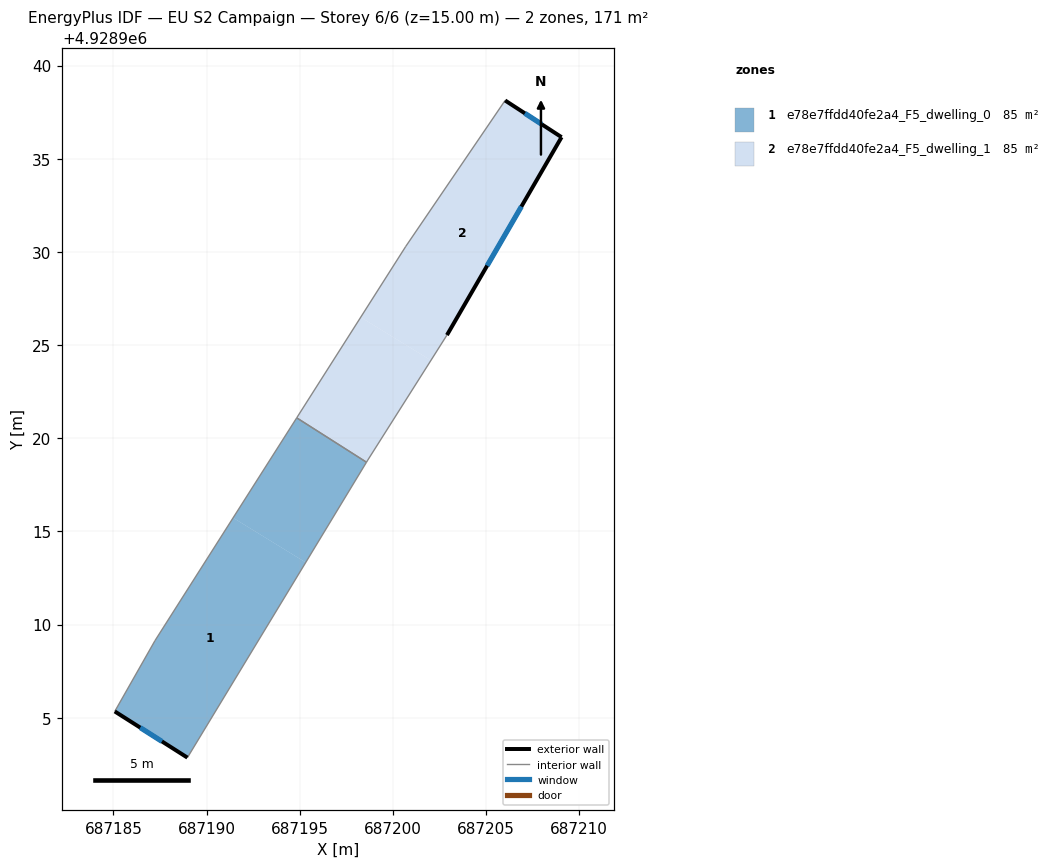
=== STOREY PLAN SPEC (per zone: floor XY polygon, exterior-wall plan segments, windows/doors) ===
zone 1: e78e7ffdd40fe2a4_F5_dwelling_0  (85.5 m²)
  floor: (687198.58, 4928918.71) (687195.32, 4928913.33) (687191.43, 4928915.73) (687194.84, 4928921.09)
  floor: (687195.32, 4928913.33) (687188.97, 4928902.86) (687185.07, 4928905.34) (687187.23, 4928909.14) (687191.43, 4928915.73)
  exterior wall: (687185.07, 4928905.34) – (687188.97, 4928902.86)  [4.6 m]
    window: (687186.44, 4928904.47) – (687187.61, 4928903.73)  [1.2 m²]
  interior walls: 4
zone 2: e78e7ffdd40fe2a4_F5_dwelling_1  (85.5 m²)
  floor: (687209.05, 4928936.16) (687202.90, 4928925.54) (687202.04, 4928924.18) (687198.27, 4928926.49) (687200.69, 4928930.30) (687206.02, 4928938.13)
  floor: (687202.04, 4928924.18) (687198.65, 4928918.83) (687198.58, 4928918.71) (687194.84, 4928921.09) (687198.27, 4928926.49)
  exterior wall: (687209.05, 4928936.16) – (687206.02, 4928938.13)  [3.6 m]
    window: (687207.99, 4928936.85) – (687207.09, 4928937.44)  [1.0 m²]
  exterior wall: (687202.90, 4928925.54) – (687209.05, 4928936.16)  [12.3 m]
    window: (687205.06, 4928929.26) – (687206.90, 4928932.43)  [3.3 m²]
  interior walls: 5

=== DERIVED (storey summary) ===
Building: EU S2 Campaign
Storey: 6 of 6  (floor level z = 15.00 m)
Storey gross floor area: 171.0 m²
Zones on this storey: 2
  - e78e7ffdd40fe2a4_F5_dwelling_0: floor 85.5 m²; exterior wall 4.6 m (13.9 m²); 1 window(s) 1.2 m²; WWR 8.9%
  - e78e7ffdd40fe2a4_F5_dwelling_1: floor 85.5 m²; exterior wall 15.9 m (47.7 m²); 2 window(s) 4.3 m²; WWR 8.9%
Zone adjacency (shared interzone walls):
  - e78e7ffdd40fe2a4_F5_dwelling_0 ↔ e78e7ffdd40fe2a4_F5_dwelling_1